pico-8 play session: no input (idle)

[t = 1 s] idle ~1s (no d-pad/buttons)
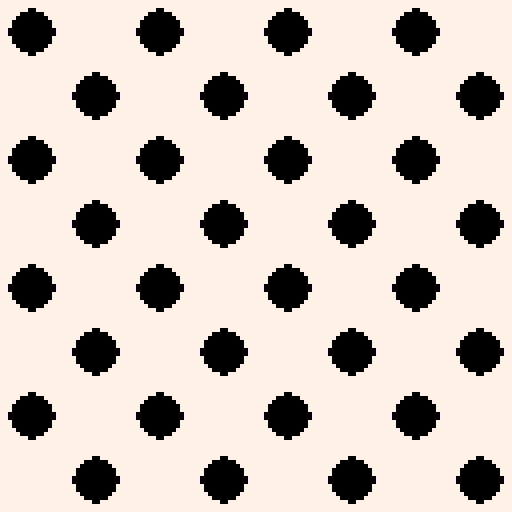
[t = 2 s] idle ~2s (no d-pad/buttons)
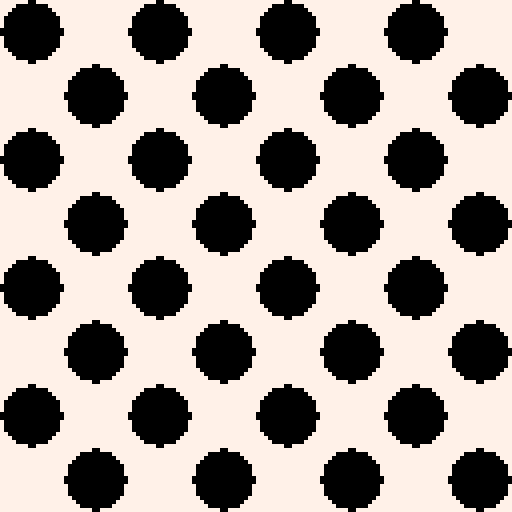
[t = 4 s] idle ~4s (no d-pad/buttons)
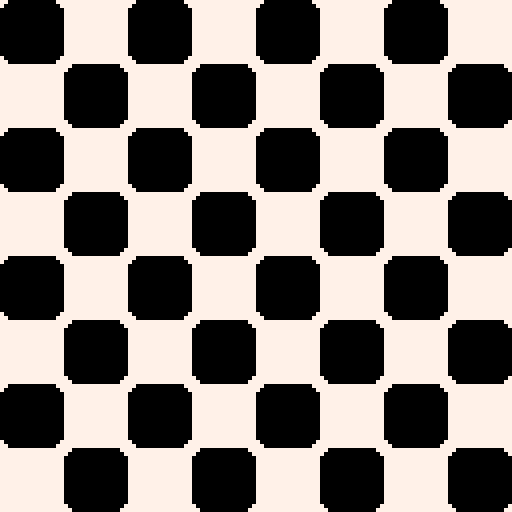
[t = 6 s] idle ~6s (no d-pad/buttons)
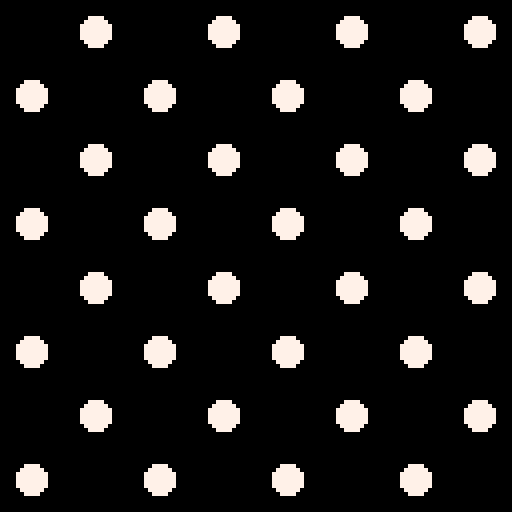
[t = 8 s] idle ~8s (no d-pad/buttons)
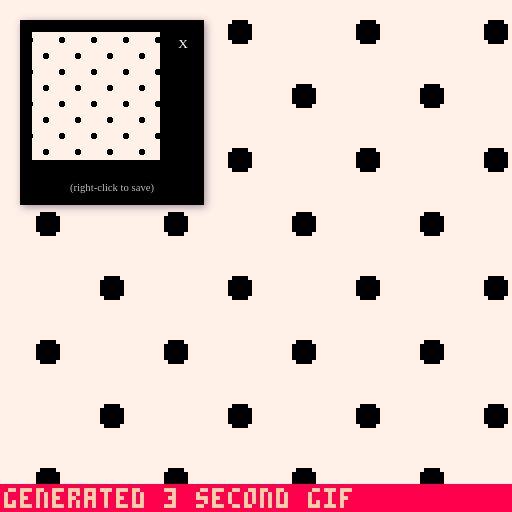

pico-8 cartridge
version 8
__lua__
--checkerboard mini-doodle
--by trasevol_dog


function _init()
 t=0
 
 _draw()
 flip()
 extcmd("rec")
 for i=1,100 do
  _update()
  _draw()
  flip()
 end
 extcmd("video")
end

function _update()
 t+=0.03
end

function _draw()
palt(0,false)

 local ca,cb=0,7
 
 if t%3<1.5 then
  ca,cb=cb,ca
 end
 
 cls(ca)
 
 if t%1.5<0.5 then
 
  make_sprite(ca,cb,1-t%1.5*1.5)
  
  local b=false
  for x=0,127,16 do
  for y=0,127,16 do
   if b then
   spr(0,x,y,2,2)
   end
   
   b=not b
  end
  b=not b
  end
 
 elseif t%1.5<1 then
  
  local kt=(t%1.5-0.5)*2
  local kt=-sin(kt/4)*16
  
  local b=false
  for x=-16,128,16 do
  for y=-16,128,16 do
   local b=(x+y)%32>=16
   
   --local a=(flr(t/3)-flr((t/1.5)%2))*0.25
   local a=(flr(t/1.5))%2*0.25
   local dx,dy=cos(a),sin(a)
   
   if b then
    spr(0,x+dx*kt,y+dy*kt,2,2)
   end
  end
  end
  
 else
 
  make_sprite(ca,cb,0.25+(t%1.5-1)*1.5)
  
  local b=true
  for x=0,127,16 do
  for y=0,127,16 do
   if b then
   spr(0,x,y,2,2)
   end
   
   b=not b
  end
  b=not b
  end
 
 end
end

function make_sprite(ca,cb,f)
 local r=11*f
 for x=0,15 do
 for y=0,15 do
  local d=sqr(x-7.5)+sqr(y-7.5)
  if d<sqr(r) then
   sset(x,y,cb)
  else
   sset(x,y,ca)
  end
 end
 end
end

function lerp(a,b,i) return (1-i)*a+i*b end
function sqr(a) return a*a end
__gfx__
00000000000000000000000000000000000000000000000000000000000000000000000000000000000000000000000000000000000000000000000000000000
00000000000000000000000000000000000000000000000000000000000000000000000000000000000000000000000000000000000000000000000000000000
00700700000000000000000000000000000000000000000000000000000000000000000000000000000000000000000000000000000000000000000000000000
00077000000000000000000000000000000000000000000000000000000000000000000000000000000000000000000000000000000000000000000000000000
00077000000000000000000000000000000000000000000000000000000000000000000000000000000000000000000000000000000000000000000000000000
00700700000000000000000000000000000000000000000000000000000000000000000000000000000000000000000000000000000000000000000000000000
00000000000000000000000000000000000000000000000000000000000000000000000000000000000000000000000000000000000000000000000000000000
00000000000000000000000000000000000000000000000000000000000000000000000000000000000000000000000000000000000000000000000000000000
00000000000000000000000000000000000000000000000000000000000000000000000000000000000000000000000000000000000000000000000000000000
00000000000000000000000000000000000000000000000000000000000000000000000000000000000000000000000000000000000000000000000000000000
00000000000000000000000000000000000000000000000000000000000000000000000000000000000000000000000000000000000000000000000000000000
00000000000000000000000000000000000000000000000000000000000000000000000000000000000000000000000000000000000000000000000000000000
00000000000000000000000000000000000000000000000000000000000000000000000000000000000000000000000000000000000000000000000000000000
00000000000000000000000000000000000000000000000000000000000000000000000000000000000000000000000000000000000000000000000000000000
00000000000000000000000000000000000000000000000000000000000000000000000000000000000000000000000000000000000000000000000000000000
00000000000000000000000000000000000000000000000000000000000000000000000000000000000000000000000000000000000000000000000000000000
00000000000000000000000000000000000000000000000000000000000000000000000000000000000000000000000000000000000000000000000000000000
00000000000000000000000000000000000000000000000000000000000000000000000000000000000000000000000000000000000000000000000000000000
00000000000000000000000000000000000000000000000000000000000000000000000000000000000000000000000000000000000000000000000000000000
00000000000000000000000000000000000000000000000000000000000000000000000000000000000000000000000000000000000000000000000000000000
00000000000000000000000000000000000000000000000000000000000000000000000000000000000000000000000000000000000000000000000000000000
00000000000000000000000000000000000000000000000000000000000000000000000000000000000000000000000000000000000000000000000000000000
00000000000000000000000000000000000000000000000000000000000000000000000000000000000000000000000000000000000000000000000000000000
00000000000000000000000000000000000000000000000000000000000000000000000000000000000000000000000000000000000000000000000000000000
00000000000000000000000000000000000000000000000000000000000000000000000000000000000000000000000000000000000000000000000000000000
00000000000000000000000000000000000000000000000000000000000000000000000000000000000000000000000000000000000000000000000000000000
00000000000000000000000000000000000000000000000000000000000000000000000000000000000000000000000000000000000000000000000000000000
00000000000000000000000000000000000000000000000000000000000000000000000000000000000000000000000000000000000000000000000000000000
00000000000000000000000000000000000000000000000000000000000000000000000000000000000000000000000000000000000000000000000000000000
00000000000000000000000000000000000000000000000000000000000000000000000000000000000000000000000000000000000000000000000000000000
00000000000000000000000000000000000000000000000000000000000000000000000000000000000000000000000000000000000000000000000000000000
00000000000000000000000000000000000000000000000000000000000000000000000000000000000000000000000000000000000000000000000000000000
00000000000000000000000000000000000000000000000000000000000000000000000000000000000000000000000000000000000000000000000000000000
00000000000000000000000000000000000000000000000000000000000000000000000000000000000000000000000000000000000000000000000000000000
00000000000000000000000000000000000000000000000000000000000000000000000000000000000000000000000000000000000000000000000000000000
00000000000000000000000000000000000000000000000000000000000000000000000000000000000000000000000000000000000000000000000000000000
00000000000000000000000000000000000000000000000000000000000000000000000000000000000000000000000000000000000000000000000000000000
00000000000000000000000000000000000000000000000000000000000000000000000000000000000000000000000000000000000000000000000000000000
00000000000000000000000000000000000000000000000000000000000000000000000000000000000000000000000000000000000000000000000000000000
00000000000000000000000000000000000000000000000000000000000000000000000000000000000000000000000000000000000000000000000000000000
00000000000000000000000000000000000000000000000000000000000000000000000000000000000000000000000000000000000000000000000000000000
00000000000000000000000000000000000000000000000000000000000000000000000000000000000000000000000000000000000000000000000000000000
00000000000000000000000000000000000000000000000000000000000000000000000000000000000000000000000000000000000000000000000000000000
00000000000000000000000000000000000000000000000000000000000000000000000000000000000000000000000000000000000000000000000000000000
00000000000000000000000000000000000000000000000000000000000000000000000000000000000000000000000000000000000000000000000000000000
00000000000000000000000000000000000000000000000000000000000000000000000000000000000000000000000000000000000000000000000000000000
00000000000000000000000000000000000000000000000000000000000000000000000000000000000000000000000000000000000000000000000000000000
00000000000000000000000000000000000000000000000000000000000000000000000000000000000000000000000000000000000000000000000000000000
00000000000000000000000000000000000000000000000000000000000000000000000000000000000000000000000000000000000000000000000000000000
00000000000000000000000000000000000000000000000000000000000000000000000000000000000000000000000000000000000000000000000000000000
00000000000000000000000000000000000000000000000000000000000000000000000000000000000000000000000000000000000000000000000000000000
00000000000000000000000000000000000000000000000000000000000000000000000000000000000000000000000000000000000000000000000000000000
00000000000000000000000000000000000000000000000000000000000000000000000000000000000000000000000000000000000000000000000000000000
00000000000000000000000000000000000000000000000000000000000000000000000000000000000000000000000000000000000000000000000000000000
00000000000000000000000000000000000000000000000000000000000000000000000000000000000000000000000000000000000000000000000000000000
00000000000000000000000000000000000000000000000000000000000000000000000000000000000000000000000000000000000000000000000000000000
00000000000000000000000000000000000000000000000000000000000000000000000000000000000000000000000000000000000000000000000000000000
00000000000000000000000000000000000000000000000000000000000000000000000000000000000000000000000000000000000000000000000000000000
00000000000000000000000000000000000000000000000000000000000000000000000000000000000000000000000000000000000000000000000000000000
00000000000000000000000000000000000000000000000000000000000000000000000000000000000000000000000000000000000000000000000000000000
00000000000000000000000000000000000000000000000000000000000000000000000000000000000000000000000000000000000000000000000000000000
00000000000000000000000000000000000000000000000000000000000000000000000000000000000000000000000000000000000000000000000000000000
00000000000000000000000000000000000000000000000000000000000000000000000000000000000000000000000000000000000000000000000000000000
00000000000000000000000000000000000000000000000000000000000000000000000000000000000000000000000000000000000000000000000000000000
00000000000000000000000000000000000000000000000000000000000000000000000000000000000000000000000000000000000000000000000000000000
00000000000000000000000000000000000000000000000000000000000000000000000000000000000000000000000000000000000000000000000000000000
00000000000000000000000000000000000000000000000000000000000000000000000000000000000000000000000000000000000000000000000000000000
00000000000000000000000000000000000000000000000000000000000000000000000000000000000000000000000000000000000000000000000000000000
00000000000000000000000000000000000000000000000000000000000000000000000000000000000000000000000000000000000000000000000000000000
00000000000000000000000000000000000000000000000000000000000000000000000000000000000000000000000000000000000000000000000000000000
00000000000000000000000000000000000000000000000000000000000000000000000000000000000000000000000000000000000000000000000000000000
00000000000000000000000000000000000000000000000000000000000000000000000000000000000000000000000000000000000000000000000000000000
00000000000000000000000000000000000000000000000000000000000000000000000000000000000000000000000000000000000000000000000000000000
00000000000000000000000000000000000000000000000000000000000000000000000000000000000000000000000000000000000000000000000000000000
00000000000000000000000000000000000000000000000000000000000000000000000000000000000000000000000000000000000000000000000000000000
00000000000000000000000000000000000000000000000000000000000000000000000000000000000000000000000000000000000000000000000000000000
00000000000000000000000000000000000000000000000000000000000000000000000000000000000000000000000000000000000000000000000000000000
00000000000000000000000000000000000000000000000000000000000000000000000000000000000000000000000000000000000000000000000000000000
00000000000000000000000000000000000000000000000000000000000000000000000000000000000000000000000000000000000000000000000000000000
00000000000000000000000000000000000000000000000000000000000000000000000000000000000000000000000000000000000000000000000000000000
00000000000000000000000000000000000000000000000000000000000000000000000000000000000000000000000000000000000000000000000000000000
00000000000000000000000000000000000000000000000000000000000000000000000000000000000000000000000000000000000000000000000000000000
00000000000000000000000000000000000000000000000000000000000000000000000000000000000000000000000000000000000000000000000000000000
00000000000000000000000000000000000000000000000000000000000000000000000000000000000000000000000000000000000000000000000000000000
00000000000000000000000000000000000000000000000000000000000000000000000000000000000000000000000000000000000000000000000000000000
00000000000000000000000000000000000000000000000000000000000000000000000000000000000000000000000000000000000000000000000000000000
00000000000000000000000000000000000000000000000000000000000000000000000000000000000000000000000000000000000000000000000000000000
00000000000000000000000000000000000000000000000000000000000000000000000000000000000000000000000000000000000000000000000000000000
00000000000000000000000000000000000000000000000000000000000000000000000000000000000000000000000000000000000000000000000000000000
00000000000000000000000000000000000000000000000000000000000000000000000000000000000000000000000000000000000000000000000000000000
00000000000000000000000000000000000000000000000000000000000000000000000000000000000000000000000000000000000000000000000000000000
00000000000000000000000000000000000000000000000000000000000000000000000000000000000000000000000000000000000000000000000000000000
00000000000000000000000000000000000000000000000000000000000000000000000000000000000000000000000000000000000000000000000000000000
00000000000000000000000000000000000000000000000000000000000000000000000000000000000000000000000000000000000000000000000000000000
00000000000000000000000000000000000000000000000000000000000000000000000000000000000000000000000000000000000000000000000000000000
00000000000000000000000000000000000000000000000000000000000000000000000000000000000000000000000000000000000000000000000000000000
00000000000000000000000000000000000000000000000000000000000000000000000000000000000000000000000000000000000000000000000000000000
00000000000000000000000000000000000000000000000000000000000000000000000000000000000000000000000000000000000000000000000000000000
00000000000000000000000000000000000000000000000000000000000000000000000000000000000000000000000000000000000000000000000000000000
00000000000000000000000000000000000000000000000000000000000000000000000000000000000000000000000000000000000000000000000000000000
00000000000000000000000000000000000000000000000000000000000000000000000000000000000000000000000000000000000000000000000000000000
00000000000000000000000000000000000000000000000000000000000000000000000000000000000000000000000000000000000000000000000000000000
00000000000000000000000000000000000000000000000000000000000000000000000000000000000000000000000000000000000000000000000000000000
00000000000000000000000000000000000000000000000000000000000000000000000000000000000000000000000000000000000000000000000000000000
00000000000000000000000000000000000000000000000000000000000000000000000000000000000000000000000000000000000000000000000000000000
00000000000000000000000000000000000000000000000000000000000000000000000000000000000000000000000000000000000000000000000000000000
00000000000000000000000000000000000000000000000000000000000000000000000000000000000000000000000000000000000000000000000000000000
00000000000000000000000000000000000000000000000000000000000000000000000000000000000000000000000000000000000000000000000000000000
00000000000000000000000000000000000000000000000000000000000000000000000000000000000000000000000000000000000000000000000000000000
00000000000000000000000000000000000000000000000000000000000000000000000000000000000000000000000000000000000000000000000000000000
00000000000000000000000000000000000000000000000000000000000000000000000000000000000000000000000000000000000000000000000000000000
00000000000000000000000000000000000000000000000000000000000000000000000000000000000000000000000000000000000000000000000000000000
00000000000000000000000000000000000000000000000000000000000000000000000000000000000000000000000000000000000000000000000000000000
00000000000000000000000000000000000000000000000000000000000000000000000000000000000000000000000000000000000000000000000000000000
00000000000000000000000000000000000000000000000000000000000000000000000000000000000000000000000000000000000000000000000000000000
00000000000000000000000000000000000000000000000000000000000000000000000000000000000000000000000000000000000000000000000000000000
00000000000000000000000000000000000000000000000000000000000000000000000000000000000000000000000000000000000000000000000000000000
00000000000000000000000000000000000000000000000000000000000000000000000000000000000000000000000000000000000000000000000000000000
00000000000000000000000000000000000000000000000000000000000000000000000000000000000000000000000000000000000000000000000000000000
00000000000000000000000000000000000000000000000000000000000000000000000000000000000000000000000000000000000000000000000000000000
00000000000000000000000000000000000000000000000000000000000000000000000000000000000000000000000000000000000000000000000000000000
00000000000000000000000000000000000000000000000000000000000000000000000000000000000000000000000000000000000000000000000000000000
00000000000000000000000000000000000000000000000000000000000000000000000000000000000000000000000000000000000000000000000000000000
00000000000000000000000000000000000000000000000000000000000000000000000000000000000000000000000000000000000000000000000000000000
00000000000000000000000000000000000000000000000000000000000000000000000000000000000000000000000000000000000000000000000000000000
00000000000000000000000000000000000000000000000000000000000000000000000000000000000000000000000000000000000000000000000000000000
00000000000000000000000000000000000000000000000000000000000000000000000000000000000000000000000000000000000000000000000000000000
00000000000000000000000000000000000000000000000000000000000000000000000000000000000000000000000000000000000000000000000000000000
__gff__
0000000000000000000000000000000000000000000000000000000000000000000000000000000000000000000000000000000000000000000000000000000000000000000000000000000000000000000000000000000000000000000000000000000000000000000000000000000000000000000000000000000000000000
0000000000000000000000000000000000000000000000000000000000000000000000000000000000000000000000000000000000000000000000000000000000000000000000000000000000000000000000000000000000000000000000000000000000000000000000000000000000000000000000000000000000000000
__map__
0000000000000000000000000000000000000000000000000000000000000000000000000000000000000000000000000000000000000000000000000000000000000000000000000000000000000000000000000000000000000000000000000000000000000000000000000000000000000000000000000000000000000000
0000000000000000000000000000000000000000000000000000000000000000000000000000000000000000000000000000000000000000000000000000000000000000000000000000000000000000000000000000000000000000000000000000000000000000000000000000000000000000000000000000000000000000
0000000000000000000000000000000000000000000000000000000000000000000000000000000000000000000000000000000000000000000000000000000000000000000000000000000000000000000000000000000000000000000000000000000000000000000000000000000000000000000000000000000000000000
0000000000000000000000000000000000000000000000000000000000000000000000000000000000000000000000000000000000000000000000000000000000000000000000000000000000000000000000000000000000000000000000000000000000000000000000000000000000000000000000000000000000000000
0000000000000000000000000000000000000000000000000000000000000000000000000000000000000000000000000000000000000000000000000000000000000000000000000000000000000000000000000000000000000000000000000000000000000000000000000000000000000000000000000000000000000000
0000000000000000000000000000000000000000000000000000000000000000000000000000000000000000000000000000000000000000000000000000000000000000000000000000000000000000000000000000000000000000000000000000000000000000000000000000000000000000000000000000000000000000
0000000000000000000000000000000000000000000000000000000000000000000000000000000000000000000000000000000000000000000000000000000000000000000000000000000000000000000000000000000000000000000000000000000000000000000000000000000000000000000000000000000000000000
0000000000000000000000000000000000000000000000000000000000000000000000000000000000000000000000000000000000000000000000000000000000000000000000000000000000000000000000000000000000000000000000000000000000000000000000000000000000000000000000000000000000000000
0000000000000000000000000000000000000000000000000000000000000000000000000000000000000000000000000000000000000000000000000000000000000000000000000000000000000000000000000000000000000000000000000000000000000000000000000000000000000000000000000000000000000000
0000000000000000000000000000000000000000000000000000000000000000000000000000000000000000000000000000000000000000000000000000000000000000000000000000000000000000000000000000000000000000000000000000000000000000000000000000000000000000000000000000000000000000
0000000000000000000000000000000000000000000000000000000000000000000000000000000000000000000000000000000000000000000000000000000000000000000000000000000000000000000000000000000000000000000000000000000000000000000000000000000000000000000000000000000000000000
0000000000000000000000000000000000000000000000000000000000000000000000000000000000000000000000000000000000000000000000000000000000000000000000000000000000000000000000000000000000000000000000000000000000000000000000000000000000000000000000000000000000000000
0000000000000000000000000000000000000000000000000000000000000000000000000000000000000000000000000000000000000000000000000000000000000000000000000000000000000000000000000000000000000000000000000000000000000000000000000000000000000000000000000000000000000000
0000000000000000000000000000000000000000000000000000000000000000000000000000000000000000000000000000000000000000000000000000000000000000000000000000000000000000000000000000000000000000000000000000000000000000000000000000000000000000000000000000000000000000
0000000000000000000000000000000000000000000000000000000000000000000000000000000000000000000000000000000000000000000000000000000000000000000000000000000000000000000000000000000000000000000000000000000000000000000000000000000000000000000000000000000000000000
0000000000000000000000000000000000000000000000000000000000000000000000000000000000000000000000000000000000000000000000000000000000000000000000000000000000000000000000000000000000000000000000000000000000000000000000000000000000000000000000000000000000000000
0000000000000000000000000000000000000000000000000000000000000000000000000000000000000000000000000000000000000000000000000000000000000000000000000000000000000000000000000000000000000000000000000000000000000000000000000000000000000000000000000000000000000000
0000000000000000000000000000000000000000000000000000000000000000000000000000000000000000000000000000000000000000000000000000000000000000000000000000000000000000000000000000000000000000000000000000000000000000000000000000000000000000000000000000000000000000
0000000000000000000000000000000000000000000000000000000000000000000000000000000000000000000000000000000000000000000000000000000000000000000000000000000000000000000000000000000000000000000000000000000000000000000000000000000000000000000000000000000000000000
0000000000000000000000000000000000000000000000000000000000000000000000000000000000000000000000000000000000000000000000000000000000000000000000000000000000000000000000000000000000000000000000000000000000000000000000000000000000000000000000000000000000000000
0000000000000000000000000000000000000000000000000000000000000000000000000000000000000000000000000000000000000000000000000000000000000000000000000000000000000000000000000000000000000000000000000000000000000000000000000000000000000000000000000000000000000000
0000000000000000000000000000000000000000000000000000000000000000000000000000000000000000000000000000000000000000000000000000000000000000000000000000000000000000000000000000000000000000000000000000000000000000000000000000000000000000000000000000000000000000
0000000000000000000000000000000000000000000000000000000000000000000000000000000000000000000000000000000000000000000000000000000000000000000000000000000000000000000000000000000000000000000000000000000000000000000000000000000000000000000000000000000000000000
0000000000000000000000000000000000000000000000000000000000000000000000000000000000000000000000000000000000000000000000000000000000000000000000000000000000000000000000000000000000000000000000000000000000000000000000000000000000000000000000000000000000000000
0000000000000000000000000000000000000000000000000000000000000000000000000000000000000000000000000000000000000000000000000000000000000000000000000000000000000000000000000000000000000000000000000000000000000000000000000000000000000000000000000000000000000000
0000000000000000000000000000000000000000000000000000000000000000000000000000000000000000000000000000000000000000000000000000000000000000000000000000000000000000000000000000000000000000000000000000000000000000000000000000000000000000000000000000000000000000
0000000000000000000000000000000000000000000000000000000000000000000000000000000000000000000000000000000000000000000000000000000000000000000000000000000000000000000000000000000000000000000000000000000000000000000000000000000000000000000000000000000000000000
0000000000000000000000000000000000000000000000000000000000000000000000000000000000000000000000000000000000000000000000000000000000000000000000000000000000000000000000000000000000000000000000000000000000000000000000000000000000000000000000000000000000000000
0000000000000000000000000000000000000000000000000000000000000000000000000000000000000000000000000000000000000000000000000000000000000000000000000000000000000000000000000000000000000000000000000000000000000000000000000000000000000000000000000000000000000000
0000000000000000000000000000000000000000000000000000000000000000000000000000000000000000000000000000000000000000000000000000000000000000000000000000000000000000000000000000000000000000000000000000000000000000000000000000000000000000000000000000000000000000
0000000000000000000000000000000000000000000000000000000000000000000000000000000000000000000000000000000000000000000000000000000000000000000000000000000000000000000000000000000000000000000000000000000000000000000000000000000000000000000000000000000000000000
0000000000000000000000000000000000000000000000000000000000000000000000000000000000000000000000000000000000000000000000000000000000000000000000000000000000000000000000000000000000000000000000000000000000000000000000000000000000000000000000000000000000000000
